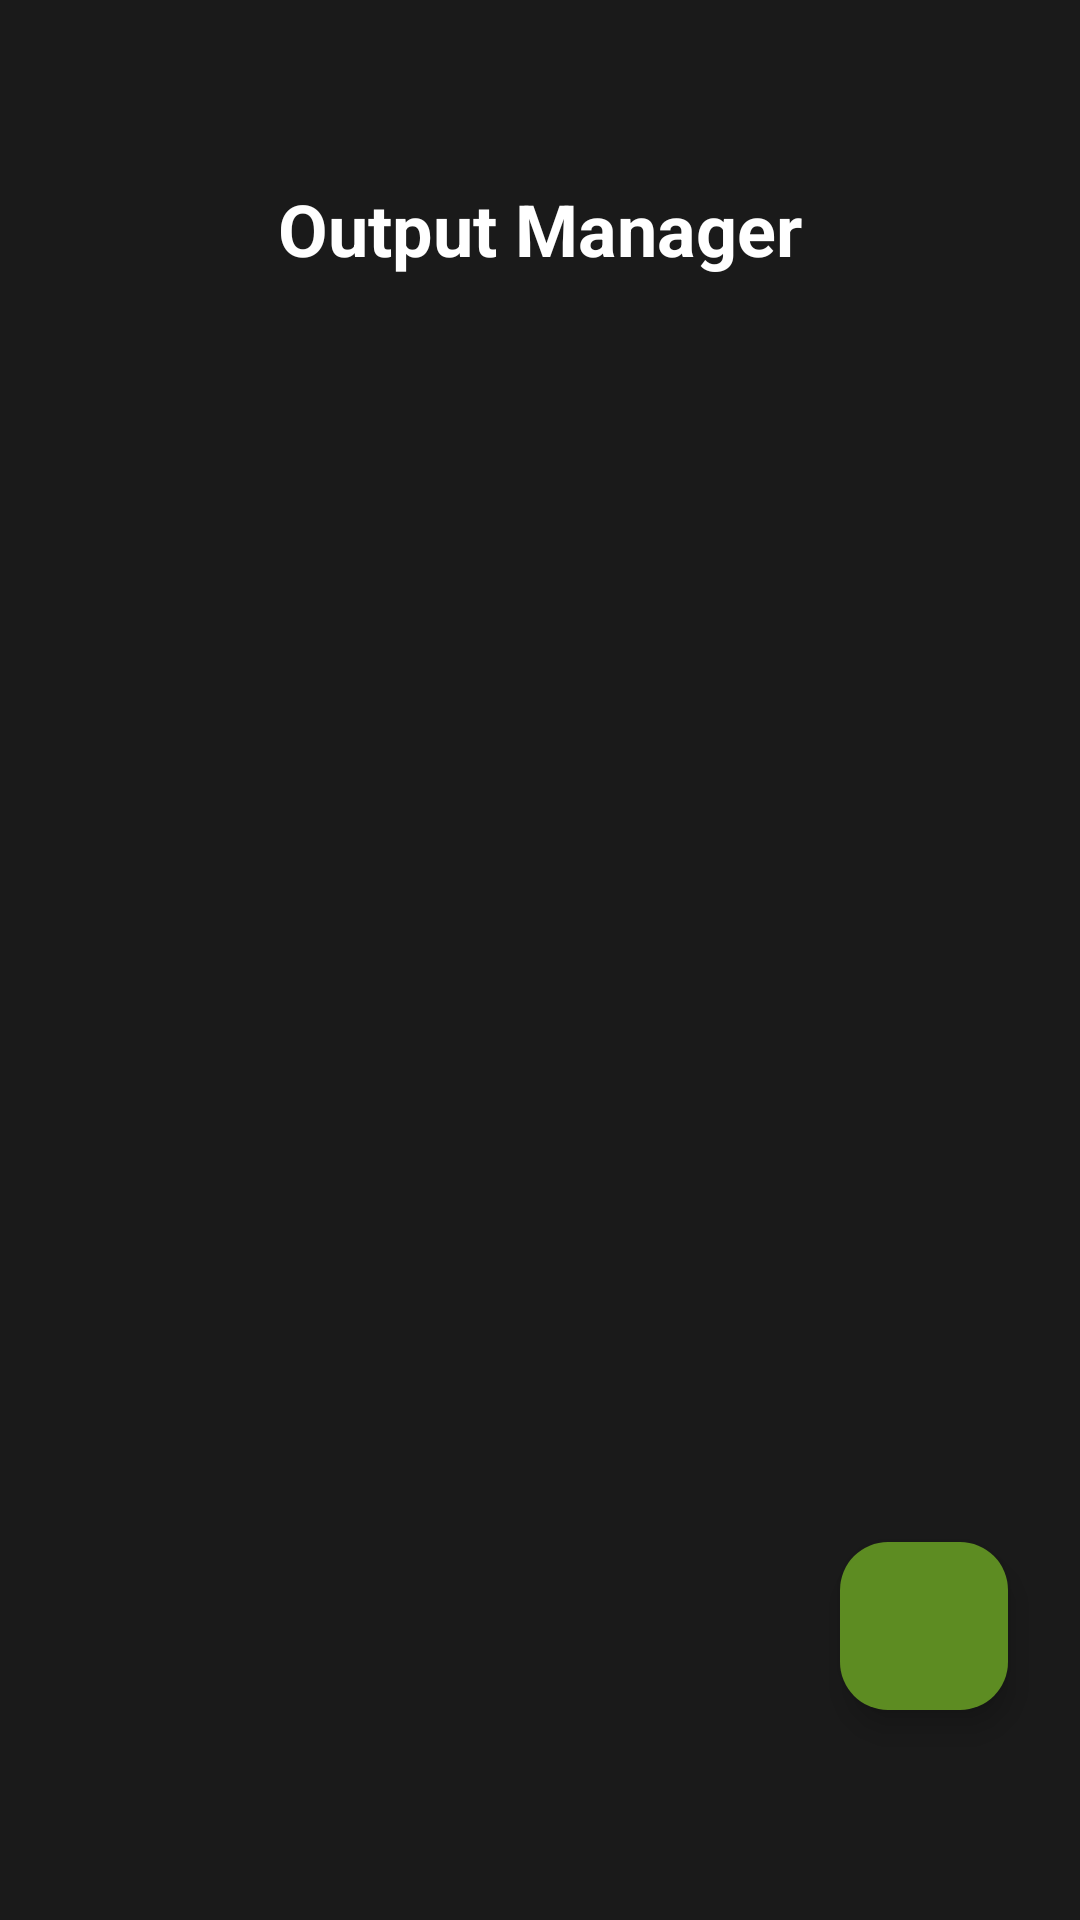

Android layout source for this screen:
<!-- AndroidManifest.xml: application theme Theme.Chunkoid -->
<!-- res/layout/fragment_output_manager.xml -->
<?xml version="1.0" encoding="utf-8"?>
<androidx.coordinatorlayout.widget.CoordinatorLayout xmlns:android="http://schemas.android.com/apk/res/android"
    xmlns:app="http://schemas.android.com/apk/res-auto"
    android:layout_width="match_parent"
    android:layout_height="match_parent"
    android:clickable="true"
    android:focusable="true"
    android:fitsSystemWindows="false">

    
    <ImageView
        android:id="@+id/iv_background"
        android:layout_width="match_parent"
        android:layout_height="match_parent"
        android:src="@drawable/bg"
        android:scaleType="centerCrop"
        android:fitsSystemWindows="false" />

    <LinearLayout
        android:layout_width="match_parent"
        android:layout_height="match_parent"
        android:orientation="vertical"
        android:layout_marginTop="60dp">

        <TextView
            android:layout_width="wrap_content"
            android:layout_height="wrap_content"
            android:layout_gravity="center_horizontal"
            android:text="@string/output_manager"
            android:textColor="@color/white"
            android:textSize="24sp"
            android:textStyle="bold" />

        <androidx.recyclerview.widget.RecyclerView
            android:id="@+id/rv_worlds"
            android:layout_width="match_parent"
            android:layout_height="0dp"
            android:layout_weight="1"
            android:layout_marginTop="16dp"
            android:paddingStart="16dp"
            android:paddingEnd="16dp"
            android:clipToPadding="false" />

        <TextView
            android:id="@+id/tv_empty"
            android:layout_width="match_parent"
            android:layout_height="0dp"
            android:layout_weight="1"
            android:gravity="center"
            android:text="@string/no_worlds_found"
            android:textColor="@color/minecraft_gray"
            android:textSize="16sp"
            android:visibility="gone" />

    </LinearLayout>

    <com.google.android.material.floatingactionbutton.FloatingActionButton
        android:id="@+id/fab_start_game"
        android:layout_width="wrap_content"
        android:layout_height="wrap_content"
        android:layout_gravity="bottom|end"
        android:layout_marginEnd="24dp"
        android:layout_marginBottom="70dp"
        android:contentDescription="@string/start_game"
        android:src="@drawable/ic_play"
        app:backgroundTint="@color/minecraft_green"
        app:tint="@color/white"
        app:fabSize="normal" />

</androidx.coordinatorlayout.widget.CoordinatorLayout>
<!-- resources referenced by this layout -->
<resources>
  <color name="minecraft_gray">#9E9E9E</color>
  <color name="minecraft_green">#5D8C22</color>
  <color name="white">#FFFFFFFF</color>
  <string name="no_worlds_found">Try to converse a world</string>
  <string name="output_manager">Output Manager</string>
  <string name="start_game">Start Game</string>
  <style name="Theme.Chunkoid" parent="Theme.Material3.Dark.NoActionBar">
          
          <item name="colorPrimary">@color/minecraft_green</item>
          <item name="colorPrimaryVariant">@color/minecraft_green_dark</item>
          <item name="colorOnPrimary">@color/black</item>
  
          
          <item name="colorSecondary">@color/minecraft_brown</item>
          <item name="colorSecondaryVariant">@color/minecraft_brown_dark</item>
          <item name="colorOnSecondary">@color/white</item>
  
          
          <item name="android:colorBackground">@color/minecraft_bg</item>
          <item name="colorSurface">@color/minecraft_surface_glass</item>
          <item name="colorError">@color/minecraft_red</item>
  
          
          <item name="android:statusBarColor">@android:color/transparent</item>
          <item name="android:navigationBarColor">@color/minecraft_bg</item>
  
          
          <item name="android:textColorPrimary">@color/white</item>
          <item name="android:textColorSecondary">@color/minecraft_gray</item>
      </style>
  <color name="minecraft_green_dark">#3D5C16</color>
  <color name="black">#FF000000</color>
  <color name="minecraft_brown">#8B6914</color>
  <color name="minecraft_brown_dark">#5C4610</color>
  <color name="minecraft_bg">#1A1A1A</color>
  <color name="minecraft_surface_glass">#B32D2D2D</color>
  <color name="minecraft_red">#B02E26</color>
</resources>
